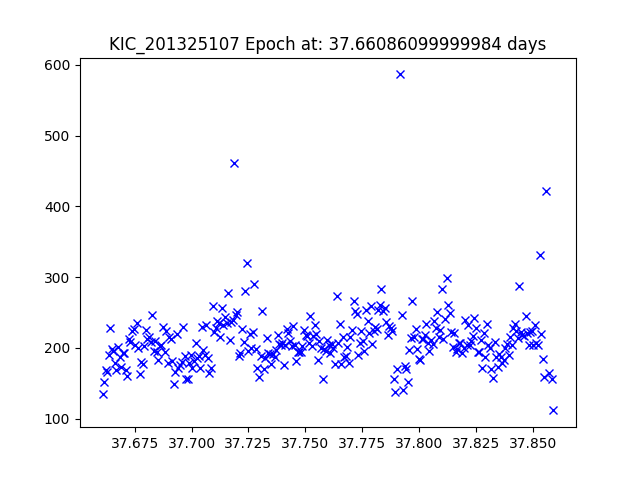

The table this chart was drawn from, first rows:
JDtimes, observed fluxes, observed uncertainties
37.66, 135, 19.76
37.66, 151.7, 19.64
37.66, 169.3, 19.52
37.66, 165.7, 19.54
37.66, 190.7, 19.39
37.66, 228.9, 19.19
37.66, 198.7, 19.34
37.67, 195.5, 19.36
37.67, 179.2, 19.46
37.67, 169, 19.52
37.67, 201.2, 19.33
37.67, 187.2, 19.41
37.67, 173.7, 19.49
37.67, 192.2, 19.38
37.67, 193.4, 19.37
37.67, 169.3, 19.52
37.67, 159.8, 19.58
37.67, 212.4, 19.27
37.67, 208.6, 19.29
37.67, 224.3, 19.21
37.67, 226.5, 19.2
37.68, 204, 19.31
37.68, 235.5, 19.16
37.68, 200, 19.34
37.68, 163.7, 19.55
37.68, 180.7, 19.45
37.68, 177.6, 19.47
37.68, 202.8, 19.32
37.68, 225.9, 19.2
37.68, 213.2, 19.27
37.68, 215.7, 19.25
37.68, 208.6, 19.29
37.68, 246.6, 19.11
37.68, 196.1, 19.36
37.68, 210.4, 19.28
37.68, 194.9, 19.36
37.69, 183.6, 19.43
37.69, 203, 19.32
37.69, 204.7, 19.31
37.69, 229.2, 19.19
37.69, 194.7, 19.37
37.69, 224.2, 19.21
37.69, 178.2, 19.46
37.69, 215.5, 19.26
37.69, 213.3, 19.27
37.69, 182.1, 19.44
37.69, 148.6, 19.66
37.69, 165.8, 19.54
37.69, 220, 19.23
37.69, 171.5, 19.5
37.69, 175.6, 19.48
37.7, 179.9, 19.45
37.7, 229.3, 19.19
37.7, 188.2, 19.4
37.7, 155.8, 19.61
37.7, 156.6, 19.6
37.7, 178.5, 19.46
37.7, 190.1, 19.39
37.7, 171.5, 19.5
37.7, 181.4, 19.44
... 229 more rows
